Photos from the image-classification dataset "Dataset" in the GitHub repository thutranhsodo/CS231. Its 6 classes are: dress, hand bag, hat, shirt, shoes, trousers.

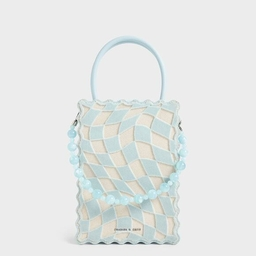
Label: hand bag

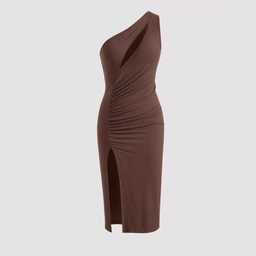
Label: dress

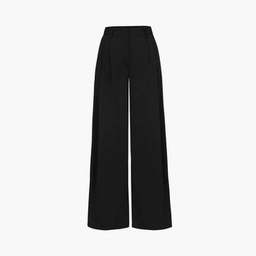
Label: trousers

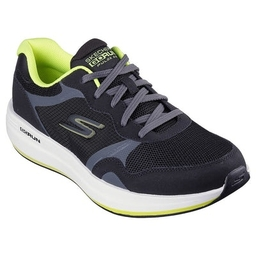
Label: shoes

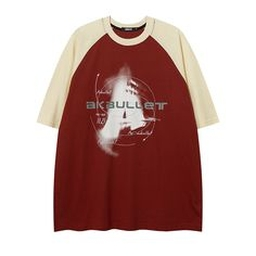
Label: shirt

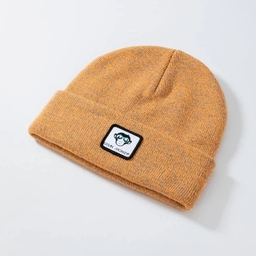
Label: hat
